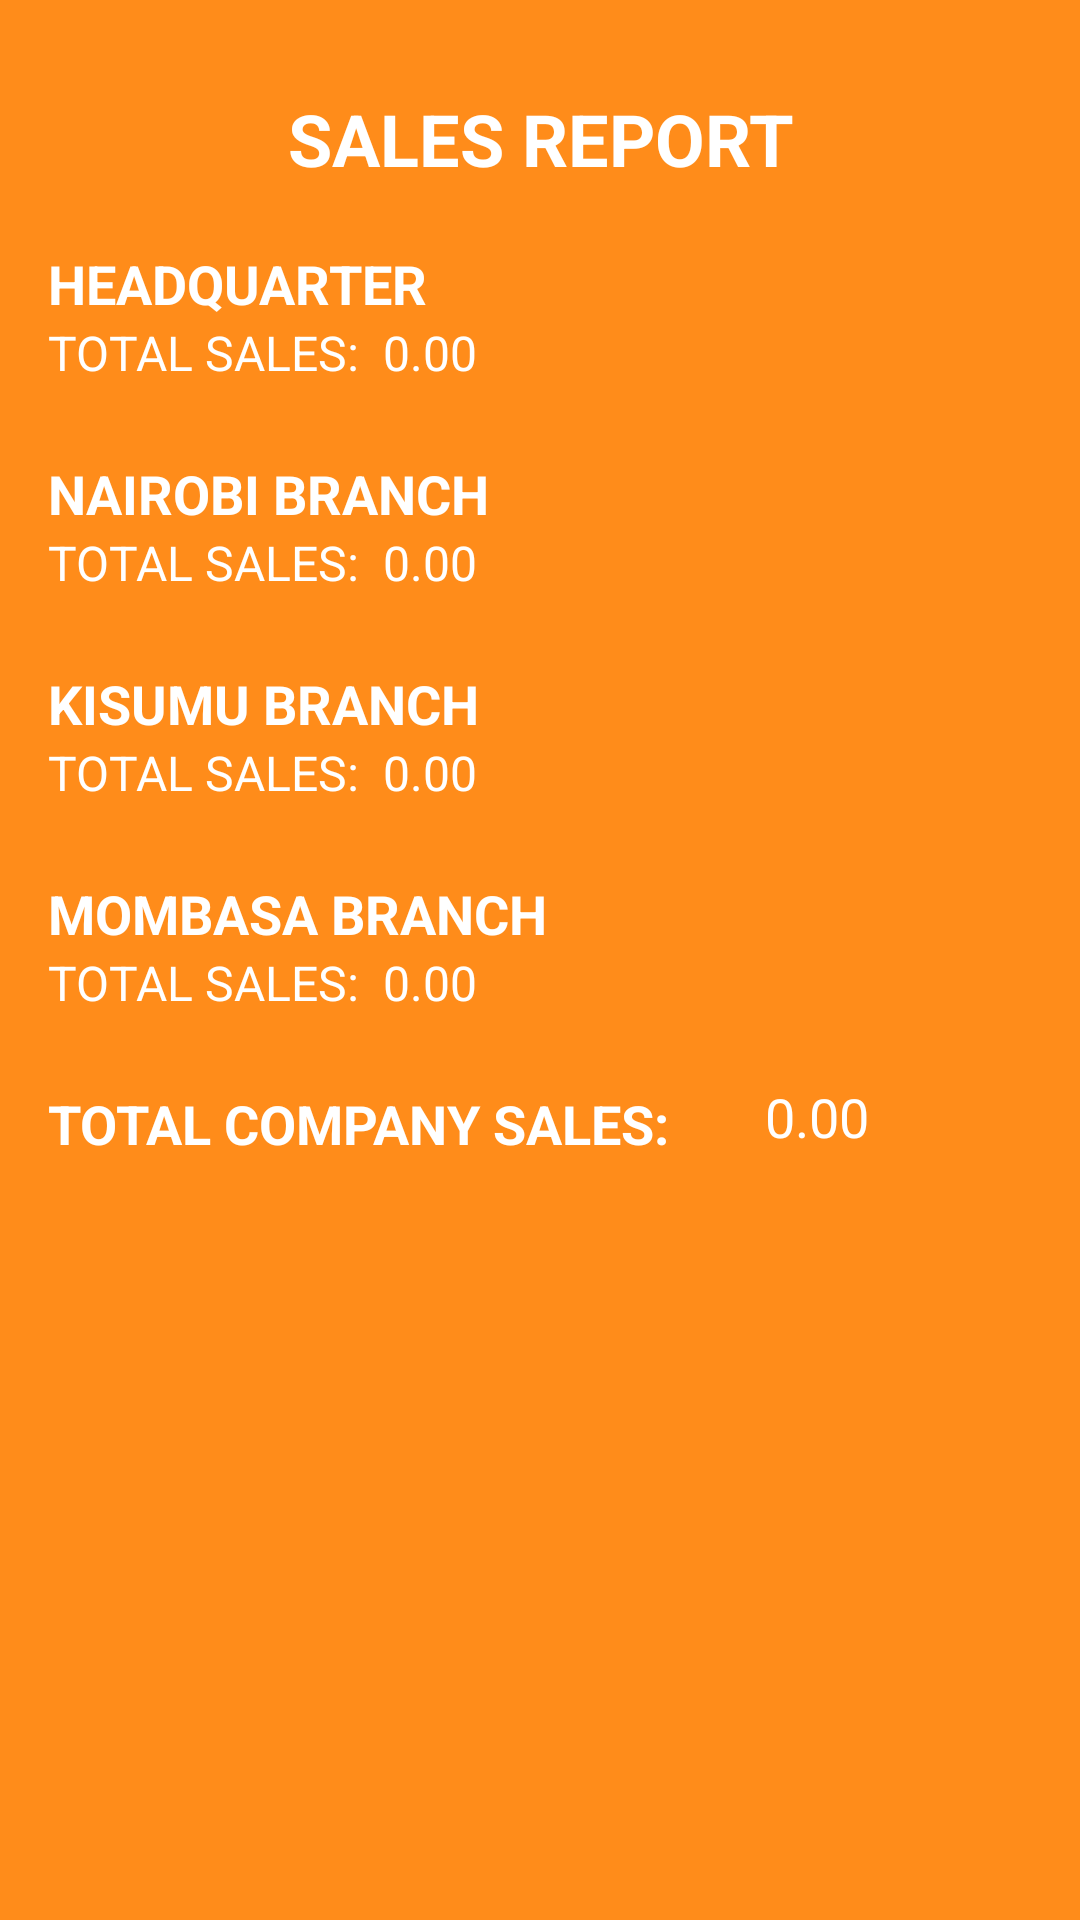

Android layout source for this screen:
<!-- AndroidManifest.xml: application theme Theme.APT3060 -->
<!-- res/layout/activity_generatereports.xml -->
<?xml version="1.0" encoding="utf-8"?>
<androidx.constraintlayout.widget.ConstraintLayout xmlns:android="http://schemas.android.com/apk/res/android"
    xmlns:app="http://schemas.android.com/apk/res-auto"
    xmlns:tools="http://schemas.android.com/tools"
    android:layout_width="match_parent"
    android:layout_height="match_parent"
    android:background="@color/orange"
    >

    
    <TextView
        android:id="@+id/title"
        android:layout_width="wrap_content"
        android:layout_height="wrap_content"
        android:text="SALES REPORT"
        android:textColor="@android:color/white"
        android:textSize="24sp"
        android:textStyle="bold"
        android:gravity="center"
        android:layout_marginTop="30dp"
        android:layout_marginBottom="30dp"
        app:layout_constraintTop_toTopOf="parent"
        app:layout_constraintLeft_toLeftOf="parent"
        app:layout_constraintRight_toRightOf="parent" />

    
    <TextView
        android:id="@+id/headquarter_label"
        android:layout_width="wrap_content"
        android:layout_height="wrap_content"
        android:text="HEADQUARTER"
        android:textColor="@android:color/white"
        android:textSize="18sp"
        android:layout_marginTop="20dp"
        android:textStyle="bold"
        app:layout_constraintTop_toBottomOf="@id/title"
        app:layout_constraintLeft_toLeftOf="parent"
        android:layout_marginStart="16dp" />

    <TextView
        android:id="@+id/headquarter_sales"
        android:layout_width="wrap_content"
        android:layout_height="wrap_content"
        android:text="TOTAL SALES:"
        android:textColor="@android:color/white"
        android:textSize="16sp"
        app:layout_constraintTop_toBottomOf="@id/headquarter_label"
        app:layout_constraintLeft_toLeftOf="parent"
        android:layout_marginStart="16dp" />

    <TextView
        android:id="@+id/headquarter_sales_value"
        android:layout_width="wrap_content"
        android:layout_height="wrap_content"
        android:text="0.00"
        android:textColor="@android:color/white"
        android:textSize="16sp"
        app:layout_constraintTop_toBottomOf="@id/headquarter_label"
        app:layout_constraintLeft_toRightOf="@id/headquarter_sales"
        android:layout_marginStart="8dp" />

    
    <TextView
        android:id="@+id/nairobi_label"
        android:layout_width="wrap_content"
        android:layout_height="wrap_content"
        android:text="NAIROBI BRANCH"
        android:textColor="@android:color/white"
        android:textSize="18sp"
        android:textStyle="bold"
        app:layout_constraintTop_toBottomOf="@id/headquarter_sales_value"
        app:layout_constraintLeft_toLeftOf="parent"
        android:layout_marginStart="16dp"
        android:layout_marginTop="24dp" />

    <TextView
        android:id="@+id/nairobi_sales"
        android:layout_width="wrap_content"
        android:layout_height="wrap_content"
        android:text="TOTAL SALES:"
        android:textColor="@android:color/white"
        android:textSize="16sp"
        app:layout_constraintTop_toBottomOf="@id/nairobi_label"
        app:layout_constraintLeft_toLeftOf="parent"
        android:layout_marginStart="16dp" />

    <TextView
        android:id="@+id/nairobi_sales_value"
        android:layout_width="wrap_content"
        android:layout_height="wrap_content"
        android:text="0.00"
        android:textColor="@android:color/white"
        android:textSize="16sp"
        app:layout_constraintTop_toBottomOf="@id/nairobi_label"
        app:layout_constraintLeft_toRightOf="@id/nairobi_sales"
        android:layout_marginStart="8dp" />

    
    <TextView
        android:id="@+id/kisumu_label"
        android:layout_width="wrap_content"
        android:layout_height="wrap_content"
        android:text="KISUMU BRANCH"
        android:textColor="@android:color/white"
        android:textSize="18sp"
        android:textStyle="bold"
        app:layout_constraintTop_toBottomOf="@id/nairobi_sales_value"
        app:layout_constraintLeft_toLeftOf="parent"
        android:layout_marginStart="16dp"
        android:layout_marginTop="24dp" />

    <TextView
        android:id="@+id/kisumu_sales"
        android:layout_width="wrap_content"
        android:layout_height="wrap_content"
        android:text="TOTAL SALES:"
        android:textColor="@android:color/white"
        android:textSize="16sp"
        app:layout_constraintTop_toBottomOf="@id/kisumu_label"
        app:layout_constraintLeft_toLeftOf="parent"
        android:layout_marginStart="16dp" />

    <TextView
        android:id="@+id/kisumu_sales_value"
        android:layout_width="wrap_content"
        android:layout_height="wrap_content"
        android:text="0.00"
        android:textColor="@android:color/white"
        android:textSize="16sp"
        app:layout_constraintTop_toBottomOf="@id/kisumu_label"
        app:layout_constraintLeft_toRightOf="@id/kisumu_sales"
        android:layout_marginStart="8dp" />

    
    <TextView
        android:id="@+id/mombasa_label"
        android:layout_width="wrap_content"
        android:layout_height="wrap_content"
        android:text="MOMBASA BRANCH"
        android:textColor="@android:color/white"
        android:textSize="18sp"
        android:textStyle="bold"
        app:layout_constraintTop_toBottomOf="@id/kisumu_sales_value"
        app:layout_constraintLeft_toLeftOf="parent"
        android:layout_marginStart="16dp"
        android:layout_marginTop="24dp" />

    <TextView
        android:id="@+id/mombasa_sales"
        android:layout_width="wrap_content"
        android:layout_height="wrap_content"
        android:text="TOTAL SALES:"
        android:textColor="@android:color/white"
        android:textSize="16sp"
        app:layout_constraintTop_toBottomOf="@id/mombasa_label"
        app:layout_constraintLeft_toLeftOf="parent"
        android:layout_marginStart="16dp" />

    <TextView
        android:id="@+id/mombasa_sales_value"
        android:layout_width="wrap_content"
        android:layout_height="wrap_content"
        android:text="0.00"
        android:textColor="@android:color/white"
        android:textSize="16sp"
        app:layout_constraintTop_toBottomOf="@id/mombasa_label"
        app:layout_constraintLeft_toRightOf="@id/mombasa_sales"
        android:layout_marginStart="8dp" />

    
    <TextView
        android:id="@+id/total_company_sales_label"
        android:layout_width="wrap_content"
        android:layout_height="wrap_content"
        android:text="TOTAL COMPANY SALES:"
        android:textColor="@android:color/white"
        android:textSize="18sp"
        android:textStyle="bold"
        app:layout_constraintTop_toBottomOf="@id/mombasa_sales_value"
        app:layout_constraintLeft_toLeftOf="parent"
        android:layout_marginStart="16dp"
        android:layout_marginTop="24dp" />

    <TextView
        android:id="@+id/total_company_sales_value"
        android:layout_width="wrap_content"
        android:layout_height="wrap_content"
        android:layout_marginLeft="32dp"
        android:layout_marginTop="360dp"
        android:text="0.00"
        android:textColor="@android:color/white"
        android:textSize="18sp"
        app:layout_constraintLeft_toRightOf="@id/total_company_sales_label"
        app:layout_constraintTop_toTopOf="parent" />

</androidx.constraintlayout.widget.ConstraintLayout>
<!-- resources referenced by this layout -->
<resources>
  <color name="orange"> #ff8c1a</color>
  <style name="Theme.APT3060" parent="Base.Theme.APT3060" />
  <style name="Base.Theme.APT3060" parent="Theme.Material3.DayNight.NoActionBar">
          
          
      </style>
</resources>
